Image classification data set "dataset" (mohamedalimuse32-spec/GRADUATION_PROJECT1 on GitHub). Class labels (4): glioma, meningioma, no tumor, pituitary tumor.

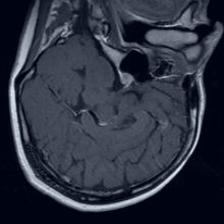
Label: pituitary tumor

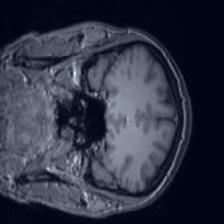
Label: no tumor

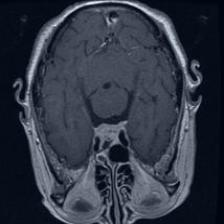
Label: pituitary tumor

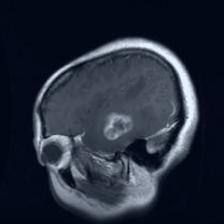
Label: glioma

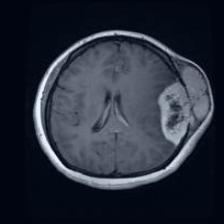
Label: meningioma

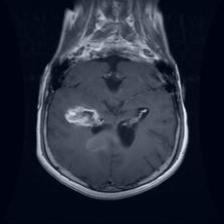
Label: glioma
